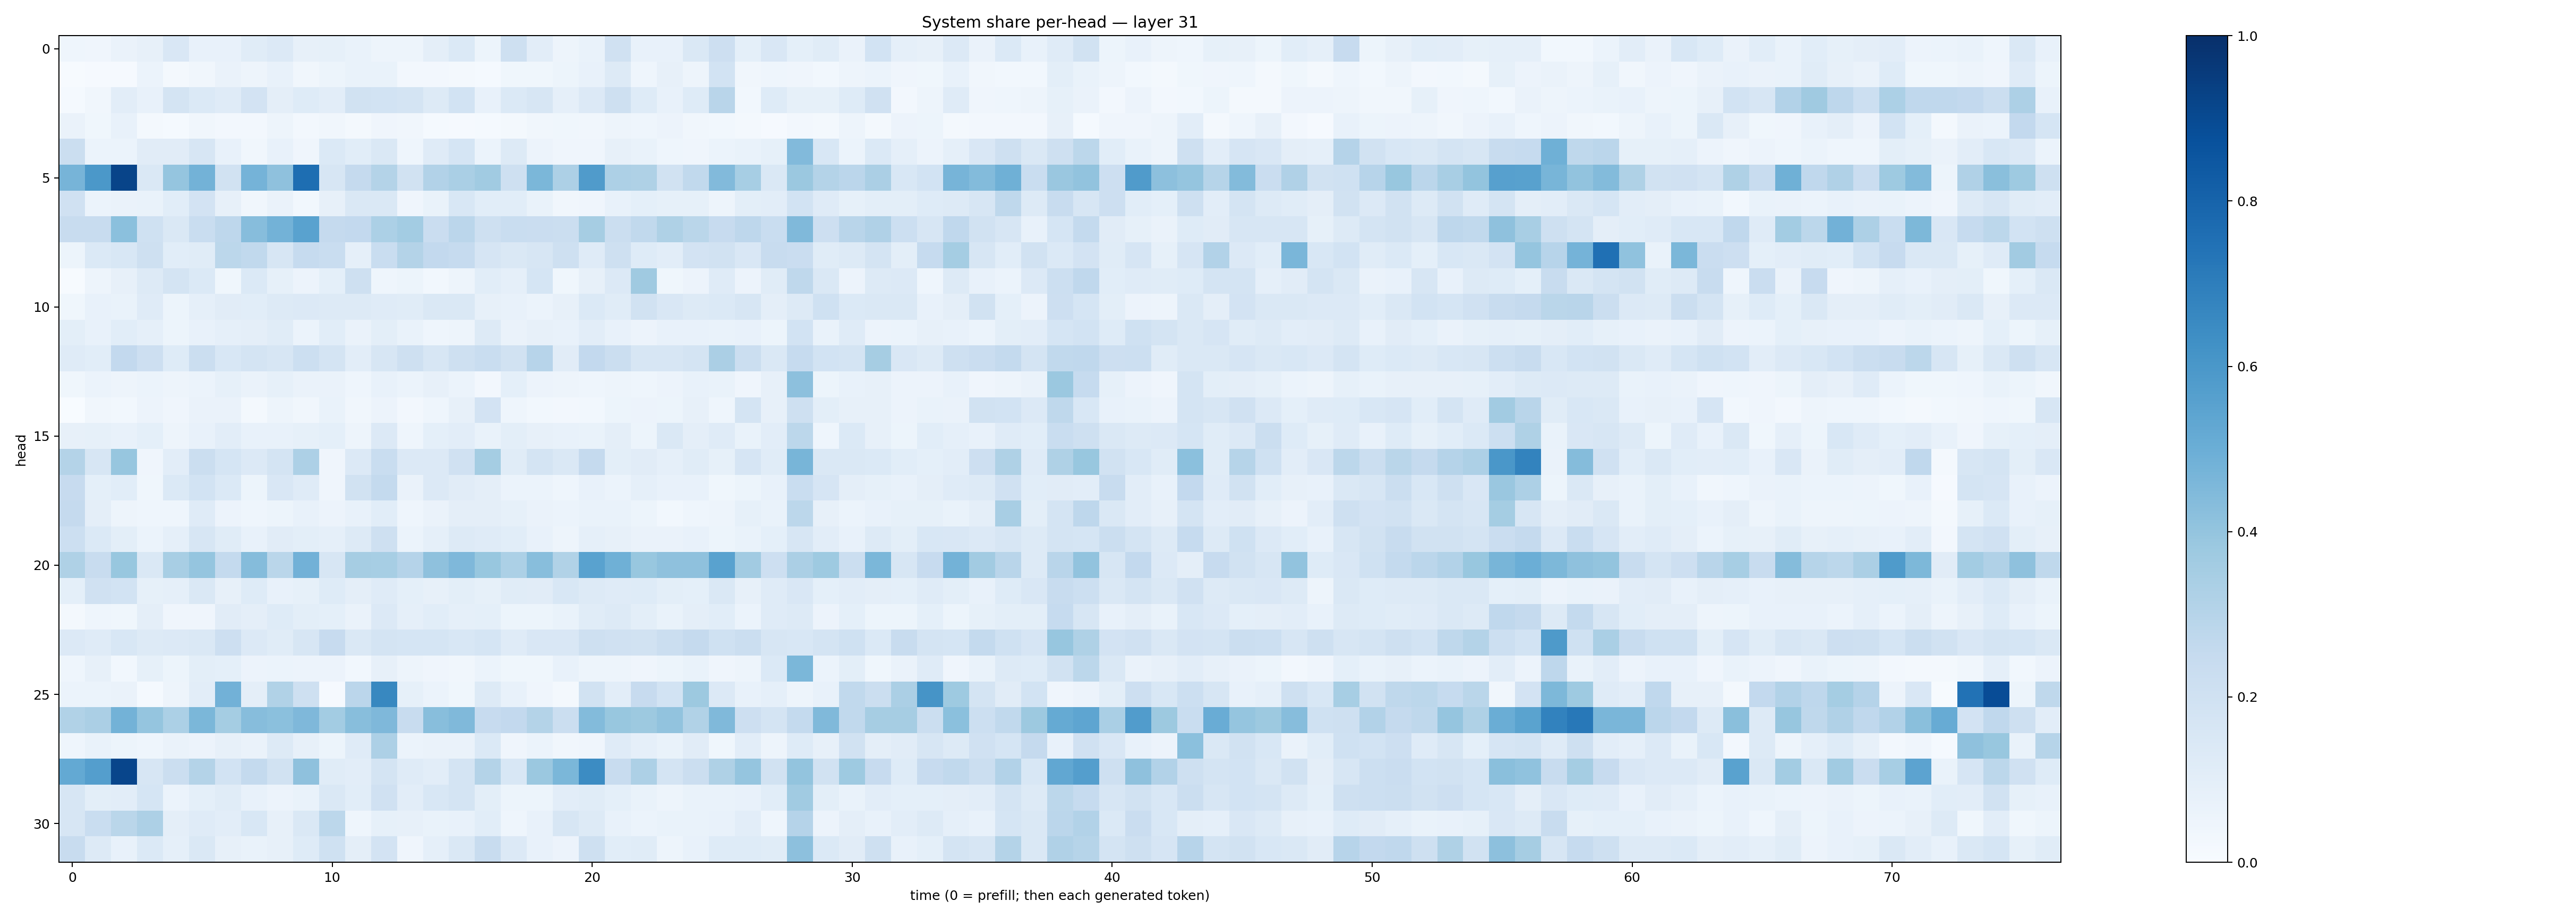

The table this chart was drawn from, first rows:
0.044581927, 0.042193685, 0.065544516, 0.07840975, 0.14994678, 0.07395177, 0.07767361, 0.1143019, 0.13368618, 0.080977105, 0.083224915, 0.06732831, 0.048018854, 0.047593854, 0.097282164, 0.13954365, 0.05337888, 0.2049334, 0.10488984, 0.048745718, 0.06690695, 0.19597371, 0.074039534, 0.07520414
0.005324, 0.01076, 0.009215, 0.06185, 0.01871, 0.03175, 0.06399, 0.04946, 0.07596, 0.03357, 0.05425, 0.06985, 0.0693, 0.02602, 0.02682, 0.01783, 0.01208, 0.03863, 0.0389, 0.05314, 0.07506, 0.1264, 0.04684, 0.07915
0.01331, 0.03334, 0.1044, 0.07152, 0.175, 0.1393, 0.1187, 0.1816, 0.0945, 0.1243, 0.1024, 0.1915, 0.1849, 0.1725, 0.1263, 0.1861, 0.07371, 0.1386, 0.1638, 0.08884, 0.1348, 0.2084, 0.1227, 0.07628
0.06507, 0.03851, 0.07431, 0.01781, 0.01483, 0.03442, 0.02506, 0.02427, 0.04866, 0.02488, 0.03498, 0.01997, 0.04118, 0.03418, 0.01345, 0.008876, 0.01416, 0.01942, 0.03266, 0.0386, 0.03206, 0.04927, 0.04325, 0.05487
0.225, 0.06063, 0.0598, 0.1096, 0.1119, 0.1615, 0.07219, 0.03422, 0.0776, 0.0426, 0.1385, 0.1077, 0.1479, 0.04381, 0.1204, 0.1681, 0.05988, 0.1264, 0.05797, 0.04008, 0.04229, 0.07996, 0.06839, 0.04371
0.4689, 0.5951, 0.9203, 0.1426, 0.3963, 0.4777, 0.1878, 0.4746, 0.4128, 0.7606, 0.1601, 0.2508, 0.3047, 0.1908, 0.3103, 0.3379, 0.3638, 0.2093, 0.4593, 0.3252, 0.5795, 0.3248, 0.3225, 0.1898
0.1966, 0.06234, 0.06333, 0.06848, 0.1087, 0.1804, 0.07979, 0.03352, 0.06614, 0.03063, 0.08077, 0.1415, 0.1422, 0.04147, 0.06668, 0.1541, 0.1083, 0.1058, 0.06837, 0.03189, 0.04086, 0.07134, 0.09267, 0.08387
0.2406, 0.2411, 0.4216, 0.2021, 0.1418, 0.2335, 0.2751, 0.4321, 0.4802, 0.5526, 0.251, 0.2581, 0.3312, 0.3577, 0.2281, 0.2843, 0.2043, 0.2327, 0.2279, 0.2209, 0.349, 0.2194, 0.2629, 0.3205
0.05444, 0.1378, 0.1531, 0.2081, 0.1087, 0.114, 0.2798, 0.263, 0.1607, 0.2494, 0.2331, 0.08751, 0.2317, 0.3047, 0.259, 0.2466, 0.1652, 0.1483, 0.1573, 0.2088, 0.1196, 0.207, 0.125, 0.1049
0.005446, 0.04989, 0.07817, 0.1319, 0.1726, 0.14, 0.03799, 0.1368, 0.08483, 0.05686, 0.09107, 0.2092, 0.04518, 0.05151, 0.03124, 0.05067, 0.1066, 0.08789, 0.1693, 0.03752, 0.07876, 0.1339, 0.3689, 0.03662
0.03874, 0.07163, 0.07014, 0.12, 0.05414, 0.08693, 0.1116, 0.1089, 0.1314, 0.1358, 0.1309, 0.1324, 0.1187, 0.1144, 0.1471, 0.1443, 0.07821, 0.07733, 0.06024, 0.08002, 0.1394, 0.1139, 0.1946, 0.1487
0.1012, 0.07474, 0.1088, 0.08686, 0.05453, 0.07803, 0.08965, 0.09494, 0.114, 0.05984, 0.1081, 0.06315, 0.09973, 0.06708, 0.04319, 0.05059, 0.1284, 0.06587, 0.07874, 0.0743, 0.1023, 0.07239, 0.05691, 0.07544
0.1196, 0.1086, 0.2611, 0.2113, 0.1218, 0.2247, 0.1551, 0.1732, 0.1576, 0.2165, 0.176, 0.1054, 0.1592, 0.2039, 0.159, 0.2102, 0.2314, 0.1952, 0.2931, 0.111, 0.2602, 0.2261, 0.1633, 0.1616
0.03829, 0.05891, 0.04868, 0.06119, 0.04982, 0.05987, 0.08374, 0.06295, 0.08582, 0.06345, 0.06379, 0.04579, 0.07438, 0.05976, 0.08097, 0.05914, 0.0245, 0.09009, 0.0567, 0.04964, 0.04458, 0.04691, 0.04343, 0.05581
0.002239, 0.03483, 0.03099, 0.05613, 0.0423, 0.06336, 0.06303, 0.02155, 0.04848, 0.0318, 0.06983, 0.03389, 0.0581, 0.02436, 0.04411, 0.07989, 0.1825, 0.04519, 0.03052, 0.02344, 0.02852, 0.05464, 0.05646, 0.05437
0.07976, 0.08479, 0.07243, 0.09327, 0.04727, 0.07196, 0.1048, 0.07594, 0.07389, 0.08403, 0.09285, 0.04921, 0.1365, 0.04619, 0.08988, 0.1045, 0.06855, 0.1013, 0.07943, 0.07663, 0.06769, 0.09662, 0.05147, 0.1445
0.307, 0.1598, 0.392, 0.04137, 0.1023, 0.2212, 0.1718, 0.1343, 0.1736, 0.3255, 0.0404, 0.1361, 0.2335, 0.1354, 0.1342, 0.1956, 0.3547, 0.1137, 0.176, 0.1422, 0.2529, 0.09999, 0.1095, 0.0886
0.2424, 0.09318, 0.1093, 0.03685, 0.1383, 0.1853, 0.1374, 0.05353, 0.1516, 0.1177, 0.04171, 0.1936, 0.2573, 0.06611, 0.1333, 0.1119, 0.09448, 0.06229, 0.05866, 0.04461, 0.07141, 0.06223, 0.08956, 0.071
0.2529, 0.09743, 0.04801, 0.04586, 0.04546, 0.1193, 0.05586, 0.04573, 0.05219, 0.07642, 0.0575, 0.07117, 0.109, 0.04507, 0.0656, 0.09492, 0.09591, 0.08574, 0.06452, 0.05876, 0.06962, 0.06918, 0.053, 0.02749
0.2151, 0.1403, 0.1003, 0.05942, 0.08764, 0.1603, 0.1133, 0.07674, 0.1124, 0.0977, 0.08768, 0.1299, 0.2057, 0.05878, 0.0869, 0.1293, 0.121, 0.1085, 0.0769, 0.04798, 0.08937, 0.07824, 0.06553, 0.06255
0.3231, 0.2393, 0.3873, 0.1468, 0.3411, 0.3959, 0.2553, 0.4338, 0.2855, 0.4838, 0.1567, 0.35, 0.3462, 0.3022, 0.4104, 0.4507, 0.3898, 0.3281, 0.4269, 0.3163, 0.5542, 0.4906, 0.3906, 0.4135
0.09371, 0.1955, 0.1841, 0.08497, 0.08919, 0.1483, 0.08032, 0.1221, 0.07442, 0.08385, 0.1232, 0.09559, 0.1199, 0.0917, 0.0792, 0.09893, 0.08437, 0.115, 0.1127, 0.1545, 0.1286, 0.1195, 0.1216, 0.1008
0.02194, 0.04493, 0.03767, 0.09695, 0.04147, 0.04057, 0.1097, 0.09488, 0.1223, 0.09803, 0.09168, 0.06275, 0.1353, 0.08746, 0.1061, 0.08625, 0.09055, 0.05081, 0.0523, 0.06809, 0.115, 0.1254, 0.09917, 0.06827
0.1337, 0.1175, 0.1527, 0.1278, 0.133, 0.1465, 0.2125, 0.1353, 0.1143, 0.1639, 0.2429, 0.1448, 0.1785, 0.17, 0.1683, 0.1531, 0.1688, 0.1179, 0.1487, 0.1486, 0.2095, 0.196, 0.1905, 0.2227
0.04336, 0.08036, 0.02947, 0.08566, 0.0518, 0.09985, 0.09298, 0.05664, 0.06037, 0.05602, 0.05594, 0.02808, 0.08137, 0.05037, 0.03926, 0.03336, 0.05949, 0.03725, 0.03567, 0.07617, 0.05037, 0.04947, 0.04255, 0.0534
0.06247, 0.06214, 0.06263, 0.01523, 0.04829, 0.103, 0.4806, 0.09563, 0.3133, 0.2097, 0.01012, 0.2826, 0.6632, 0.08338, 0.06099, 0.03617, 0.131, 0.07363, 0.04183, 0.01864, 0.191, 0.1036, 0.2459, 0.1874
0.3157, 0.3331, 0.4766, 0.3972, 0.331, 0.4573, 0.3541, 0.4311, 0.4196, 0.4515, 0.3556, 0.4279, 0.4521, 0.2353, 0.4284, 0.4476, 0.2441, 0.2611, 0.3067, 0.2211, 0.4399, 0.3877, 0.3762, 0.4027
0.04312, 0.0679, 0.05265, 0.04346, 0.0663, 0.057, 0.07961, 0.06639, 0.13, 0.08058, 0.05238, 0.1191, 0.3258, 0.06106, 0.06605, 0.06362, 0.137, 0.03992, 0.05977, 0.03295, 0.04098, 0.1189, 0.08724, 0.06908
0.5207, 0.5689, 0.9166, 0.158, 0.223, 0.3075, 0.1873, 0.2562, 0.1931, 0.413, 0.1156, 0.102, 0.1719, 0.1181, 0.1052, 0.1797, 0.3078, 0.1548, 0.381, 0.4579, 0.6459, 0.2346, 0.3245, 0.1731
0.1608, 0.09794, 0.1053, 0.1701, 0.05932, 0.09301, 0.1139, 0.07355, 0.05617, 0.07005, 0.1423, 0.1083, 0.1977, 0.1019, 0.1555, 0.1736, 0.09772, 0.05399, 0.0532, 0.1037, 0.1159, 0.09199, 0.07029, 0.05006
0.1628, 0.233, 0.286, 0.3253, 0.09761, 0.12, 0.1039, 0.1524, 0.0813, 0.1464, 0.2776, 0.04598, 0.08347, 0.07908, 0.06957, 0.07231, 0.1092, 0.04556, 0.07207, 0.1574, 0.1281, 0.07042, 0.05867, 0.06872
0.2351, 0.1319, 0.07721, 0.1378, 0.08728, 0.1435, 0.07846, 0.06717, 0.08016, 0.1243, 0.2016, 0.09377, 0.1829, 0.04042, 0.08899, 0.1482, 0.2358, 0.133, 0.07703, 0.05564, 0.2036, 0.1077, 0.1142, 0.04819
